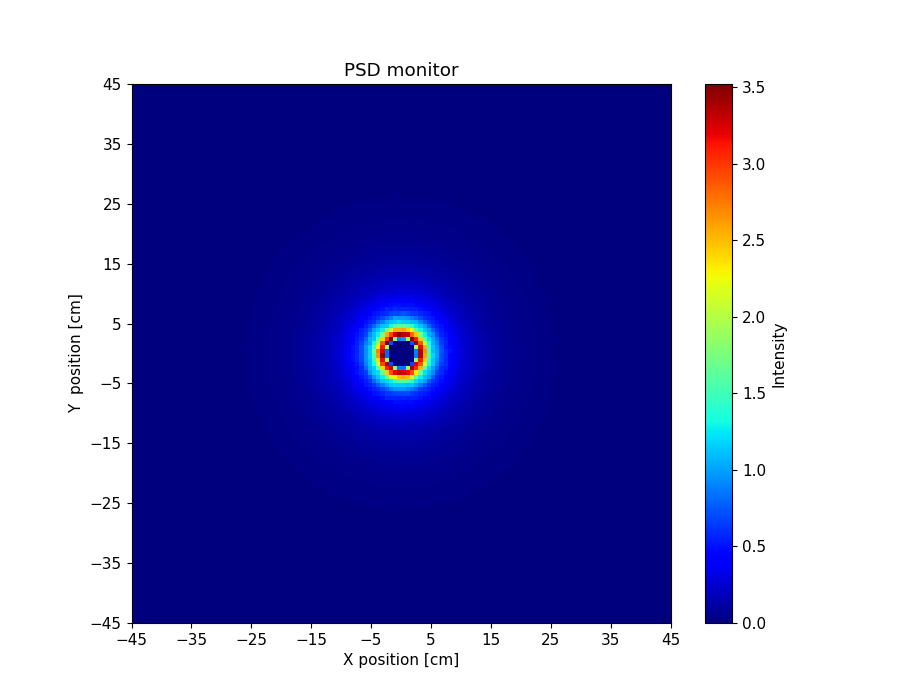

Data behind this chart, as committed beside it:
x_axis, Intensity, Error
0.000000000000000000e+00, 0.000000000000000000e+00, 0.000000000000000000e+00, 0.000000000000000000e+00, 0.000000000000000000e+00, 0.000000000000000000e+00, 0.000000000000000000e+00, 0.000000000000000000e+00, 0.000000000000000000e+00, 0.000000000000000000e+00, 0.000000000000000000e+00, 0.000000000000000000e+00, 0.000000000000000000e+00, 0.000000000000000000e+00, 0.000000000000000000e+00, 0.000000000000000000e+00, 0.000000000000000000e+00, 0.000000000000000000e+00, 0.000000000000000000e+00, 0.000000000000000000e+00, 0.000000000000000000e+00, 0.000000000000000000e+00, 0.000000000000000000e+00, 0.000000000000000000e+00
0.000000000000000000e+00, 0.000000000000000000e+00, 0.000000000000000000e+00, 0.000000000000000000e+00, 0.000000000000000000e+00, 0.000000000000000000e+00, 0.000000000000000000e+00, 0.000000000000000000e+00, 0.000000000000000000e+00, 0.000000000000000000e+00, 0.000000000000000000e+00, 0.000000000000000000e+00, 0.000000000000000000e+00, 0.000000000000000000e+00, 0.000000000000000000e+00, 0.000000000000000000e+00, 0.000000000000000000e+00, 0.000000000000000000e+00, 0.000000000000000000e+00, 0.000000000000000000e+00, 0.000000000000000000e+00, 0.000000000000000000e+00, 0.000000000000000000e+00, 0.000000000000000000e+00
0.000000000000000000e+00, 0.000000000000000000e+00, 0.000000000000000000e+00, 0.000000000000000000e+00, 0.000000000000000000e+00, 0.000000000000000000e+00, 0.000000000000000000e+00, 0.000000000000000000e+00, 0.000000000000000000e+00, 0.000000000000000000e+00, 0.000000000000000000e+00, 0.000000000000000000e+00, 0.000000000000000000e+00, 0.000000000000000000e+00, 0.000000000000000000e+00, 0.000000000000000000e+00, 0.000000000000000000e+00, 0.000000000000000000e+00, 0.000000000000000000e+00, 0.000000000000000000e+00, 0.000000000000000000e+00, 0.000000000000000000e+00, 0.000000000000000000e+00, 0.000000000000000000e+00
0.000000000000000000e+00, 0.000000000000000000e+00, 0.000000000000000000e+00, 0.000000000000000000e+00, 0.000000000000000000e+00, 0.000000000000000000e+00, 0.000000000000000000e+00, 0.000000000000000000e+00, 0.000000000000000000e+00, 0.000000000000000000e+00, 0.000000000000000000e+00, 0.000000000000000000e+00, 0.000000000000000000e+00, 0.000000000000000000e+00, 0.000000000000000000e+00, 0.000000000000000000e+00, 0.000000000000000000e+00, 0.000000000000000000e+00, 0.000000000000000000e+00, 0.000000000000000000e+00, 0.000000000000000000e+00, 0.000000000000000000e+00, 0.000000000000000000e+00, 0.000000000000000000e+00
0.000000000000000000e+00, 0.000000000000000000e+00, 0.000000000000000000e+00, 0.000000000000000000e+00, 0.000000000000000000e+00, 0.000000000000000000e+00, 0.000000000000000000e+00, 0.000000000000000000e+00, 0.000000000000000000e+00, 0.000000000000000000e+00, 0.000000000000000000e+00, 0.000000000000000000e+00, 0.000000000000000000e+00, 0.000000000000000000e+00, 0.000000000000000000e+00, 0.000000000000000000e+00, 0.000000000000000000e+00, 0.000000000000000000e+00, 0.000000000000000000e+00, 0.000000000000000000e+00, 0.000000000000000000e+00, 0.000000000000000000e+00, 0.000000000000000000e+00, 0.000000000000000000e+00
0.000000000000000000e+00, 0.000000000000000000e+00, 0.000000000000000000e+00, 0.000000000000000000e+00, 0.000000000000000000e+00, 0.000000000000000000e+00, 0.000000000000000000e+00, 0.000000000000000000e+00, 0.000000000000000000e+00, 0.000000000000000000e+00, 0.000000000000000000e+00, 0.000000000000000000e+00, 0.000000000000000000e+00, 0.000000000000000000e+00, 0.000000000000000000e+00, 0.000000000000000000e+00, 0.000000000000000000e+00, 0.000000000000000000e+00, 0.000000000000000000e+00, 0.000000000000000000e+00, 0.000000000000000000e+00, 0.000000000000000000e+00, 0.000000000000000000e+00, 0.000000000000000000e+00
0.000000000000000000e+00, 0.000000000000000000e+00, 0.000000000000000000e+00, 0.000000000000000000e+00, 0.000000000000000000e+00, 0.000000000000000000e+00, 0.000000000000000000e+00, 0.000000000000000000e+00, 0.000000000000000000e+00, 0.000000000000000000e+00, 0.000000000000000000e+00, 0.000000000000000000e+00, 0.000000000000000000e+00, 0.000000000000000000e+00, 0.000000000000000000e+00, 0.000000000000000000e+00, 0.000000000000000000e+00, 0.000000000000000000e+00, 0.000000000000000000e+00, 0.000000000000000000e+00, 0.000000000000000000e+00, 0.000000000000000000e+00, 0.000000000000000000e+00, 0.000000000000000000e+00
0.000000000000000000e+00, 0.000000000000000000e+00, 0.000000000000000000e+00, 0.000000000000000000e+00, 0.000000000000000000e+00, 0.000000000000000000e+00, 0.000000000000000000e+00, 0.000000000000000000e+00, 0.000000000000000000e+00, 0.000000000000000000e+00, 0.000000000000000000e+00, 0.000000000000000000e+00, 0.000000000000000000e+00, 0.000000000000000000e+00, 0.000000000000000000e+00, 0.000000000000000000e+00, 0.000000000000000000e+00, 0.000000000000000000e+00, 0.000000000000000000e+00, 0.000000000000000000e+00, 0.000000000000000000e+00, 0.000000000000000000e+00, 0.000000000000000000e+00, 0.000000000000000000e+00
0.000000000000000000e+00, 0.000000000000000000e+00, 0.000000000000000000e+00, 0.000000000000000000e+00, 0.000000000000000000e+00, 0.000000000000000000e+00, 0.000000000000000000e+00, 0.000000000000000000e+00, 0.000000000000000000e+00, 0.000000000000000000e+00, 0.000000000000000000e+00, 0.000000000000000000e+00, 0.000000000000000000e+00, 0.000000000000000000e+00, 0.000000000000000000e+00, 0.000000000000000000e+00, 0.000000000000000000e+00, 0.000000000000000000e+00, 0.000000000000000000e+00, 0.000000000000000000e+00, 0.000000000000000000e+00, 0.000000000000000000e+00, 0.000000000000000000e+00, 0.000000000000000000e+00
0.000000000000000000e+00, 0.000000000000000000e+00, 0.000000000000000000e+00, 0.000000000000000000e+00, 0.000000000000000000e+00, 0.000000000000000000e+00, 0.000000000000000000e+00, 0.000000000000000000e+00, 0.000000000000000000e+00, 0.000000000000000000e+00, 0.000000000000000000e+00, 0.000000000000000000e+00, 0.000000000000000000e+00, 0.000000000000000000e+00, 0.000000000000000000e+00, 0.000000000000000000e+00, 0.000000000000000000e+00, 0.000000000000000000e+00, 0.000000000000000000e+00, 0.000000000000000000e+00, 0.000000000000000000e+00, 0.000000000000000000e+00, 0.000000000000000000e+00, 0.000000000000000000e+00
0.000000000000000000e+00, 0.000000000000000000e+00, 0.000000000000000000e+00, 0.000000000000000000e+00, 0.000000000000000000e+00, 0.000000000000000000e+00, 0.000000000000000000e+00, 0.000000000000000000e+00, 0.000000000000000000e+00, 0.000000000000000000e+00, 0.000000000000000000e+00, 0.000000000000000000e+00, 0.000000000000000000e+00, 0.000000000000000000e+00, 0.000000000000000000e+00, 0.000000000000000000e+00, 0.000000000000000000e+00, 0.000000000000000000e+00, 0.000000000000000000e+00, 0.000000000000000000e+00, 0.000000000000000000e+00, 0.000000000000000000e+00, 0.000000000000000000e+00, 0.000000000000000000e+00
0.000000000000000000e+00, 0.000000000000000000e+00, 0.000000000000000000e+00, 0.000000000000000000e+00, 0.000000000000000000e+00, 0.000000000000000000e+00, 0.000000000000000000e+00, 0.000000000000000000e+00, 0.000000000000000000e+00, 0.000000000000000000e+00, 0.000000000000000000e+00, 0.000000000000000000e+00, 0.000000000000000000e+00, 0.000000000000000000e+00, 0.000000000000000000e+00, 0.000000000000000000e+00, 0.000000000000000000e+00, 0.000000000000000000e+00, 0.000000000000000000e+00, 0.000000000000000000e+00, 0.000000000000000000e+00, 0.000000000000000000e+00, 0.000000000000000000e+00, 0.000000000000000000e+00
0.000000000000000000e+00, 0.000000000000000000e+00, 0.000000000000000000e+00, 0.000000000000000000e+00, 0.000000000000000000e+00, 0.000000000000000000e+00, 0.000000000000000000e+00, 0.000000000000000000e+00, 0.000000000000000000e+00, 0.000000000000000000e+00, 0.000000000000000000e+00, 0.000000000000000000e+00, 0.000000000000000000e+00, 0.000000000000000000e+00, 0.000000000000000000e+00, 0.000000000000000000e+00, 0.000000000000000000e+00, 0.000000000000000000e+00, 0.000000000000000000e+00, 0.000000000000000000e+00, 0.000000000000000000e+00, 0.000000000000000000e+00, 0.000000000000000000e+00, 0.000000000000000000e+00
0.000000000000000000e+00, 0.000000000000000000e+00, 0.000000000000000000e+00, 0.000000000000000000e+00, 0.000000000000000000e+00, 0.000000000000000000e+00, 0.000000000000000000e+00, 0.000000000000000000e+00, 0.000000000000000000e+00, 0.000000000000000000e+00, 0.000000000000000000e+00, 0.000000000000000000e+00, 0.000000000000000000e+00, 0.000000000000000000e+00, 0.000000000000000000e+00, 0.000000000000000000e+00, 0.000000000000000000e+00, 0.000000000000000000e+00, 0.000000000000000000e+00, 0.000000000000000000e+00, 0.000000000000000000e+00, 0.000000000000000000e+00, 0.000000000000000000e+00, 0.000000000000000000e+00
0.000000000000000000e+00, 0.000000000000000000e+00, 0.000000000000000000e+00, 0.000000000000000000e+00, 0.000000000000000000e+00, 0.000000000000000000e+00, 0.000000000000000000e+00, 0.000000000000000000e+00, 0.000000000000000000e+00, 0.000000000000000000e+00, 0.000000000000000000e+00, 0.000000000000000000e+00, 0.000000000000000000e+00, 0.000000000000000000e+00, 0.000000000000000000e+00, 0.000000000000000000e+00, 0.000000000000000000e+00, 0.000000000000000000e+00, 0.000000000000000000e+00, 0.000000000000000000e+00, 0.000000000000000000e+00, 0.000000000000000000e+00, 1.924054172000000086e-08, 5.096325660000000140e-06
0.000000000000000000e+00, 0.000000000000000000e+00, 0.000000000000000000e+00, 0.000000000000000000e+00, 0.000000000000000000e+00, 0.000000000000000000e+00, 0.000000000000000000e+00, 0.000000000000000000e+00, 0.000000000000000000e+00, 0.000000000000000000e+00, 0.000000000000000000e+00, 0.000000000000000000e+00, 0.000000000000000000e+00, 0.000000000000000000e+00, 0.000000000000000000e+00, 0.000000000000000000e+00, 0.000000000000000000e+00, 0.000000000000000000e+00, 0.000000000000000000e+00, 0.000000000000000000e+00, 0.000000000000000000e+00, 4.897152627000000306e-07, 9.838267071999999455e-06, 3.697247236000000272e-05
0.000000000000000000e+00, 0.000000000000000000e+00, 0.000000000000000000e+00, 0.000000000000000000e+00, 0.000000000000000000e+00, 0.000000000000000000e+00, 0.000000000000000000e+00, 0.000000000000000000e+00, 0.000000000000000000e+00, 0.000000000000000000e+00, 0.000000000000000000e+00, 0.000000000000000000e+00, 0.000000000000000000e+00, 0.000000000000000000e+00, 0.000000000000000000e+00, 0.000000000000000000e+00, 0.000000000000000000e+00, 0.000000000000000000e+00, 0.000000000000000000e+00, 0.000000000000000000e+00, 4.930849130999999685e-07, 1.472436900999999918e-05, 4.193186652000000219e-05, 8.347794134999999855e-05
0.000000000000000000e+00, 0.000000000000000000e+00, 0.000000000000000000e+00, 0.000000000000000000e+00, 0.000000000000000000e+00, 0.000000000000000000e+00, 0.000000000000000000e+00, 0.000000000000000000e+00, 0.000000000000000000e+00, 0.000000000000000000e+00, 0.000000000000000000e+00, 0.000000000000000000e+00, 0.000000000000000000e+00, 0.000000000000000000e+00, 0.000000000000000000e+00, 0.000000000000000000e+00, 0.000000000000000000e+00, 0.000000000000000000e+00, 0.000000000000000000e+00, 1.354338228000000073e-06, 1.591111228999999864e-05, 4.555386065000000039e-05, 8.371064837000000613e-05, 1.218796159000000033e-04
0.000000000000000000e+00, 0.000000000000000000e+00, 0.000000000000000000e+00, 0.000000000000000000e+00, 0.000000000000000000e+00, 0.000000000000000000e+00, 0.000000000000000000e+00, 0.000000000000000000e+00, 0.000000000000000000e+00, 0.000000000000000000e+00, 0.000000000000000000e+00, 0.000000000000000000e+00, 0.000000000000000000e+00, 0.000000000000000000e+00, 0.000000000000000000e+00, 0.000000000000000000e+00, 0.000000000000000000e+00, 0.000000000000000000e+00, 7.882673250999999567e-07, 1.731899084999999932e-05, 4.937305515000000097e-05, 8.809006160999999821e-05, 1.301728933999999889e-04, 1.673164566000000057e-04
0.000000000000000000e+00, 0.000000000000000000e+00, 0.000000000000000000e+00, 0.000000000000000000e+00, 0.000000000000000000e+00, 0.000000000000000000e+00, 0.000000000000000000e+00, 0.000000000000000000e+00, 0.000000000000000000e+00, 0.000000000000000000e+00, 0.000000000000000000e+00, 0.000000000000000000e+00, 0.000000000000000000e+00, 0.000000000000000000e+00, 0.000000000000000000e+00, 0.000000000000000000e+00, 0.000000000000000000e+00, 1.086486297000000050e-06, 1.657413021999999935e-05, 4.792470716000000184e-05, 9.097404849999999601e-05, 1.289273676000000078e-04, 1.524329874999999913e-04, 2.121335528000000130e-04
0.000000000000000000e+00, 0.000000000000000000e+00, 0.000000000000000000e+00, 0.000000000000000000e+00, 0.000000000000000000e+00, 0.000000000000000000e+00, 0.000000000000000000e+00, 0.000000000000000000e+00, 0.000000000000000000e+00, 0.000000000000000000e+00, 0.000000000000000000e+00, 0.000000000000000000e+00, 0.000000000000000000e+00, 0.000000000000000000e+00, 0.000000000000000000e+00, 0.000000000000000000e+00, 7.221275463999999938e-07, 1.744889201999999935e-05, 4.448733448999999795e-05, 9.132138423999999483e-05, 1.285136686000000114e-04, 1.666234404999999952e-04, 1.912881585000000058e-04, 2.391290316999999997e-04
0.000000000000000000e+00, 0.000000000000000000e+00, 0.000000000000000000e+00, 0.000000000000000000e+00, 0.000000000000000000e+00, 0.000000000000000000e+00, 0.000000000000000000e+00, 0.000000000000000000e+00, 0.000000000000000000e+00, 0.000000000000000000e+00, 0.000000000000000000e+00, 0.000000000000000000e+00, 0.000000000000000000e+00, 0.000000000000000000e+00, 0.000000000000000000e+00, 7.935445975000000517e-07, 1.442550494000000076e-05, 4.744254808999999825e-05, 8.636433327000000483e-05, 1.118061891000000018e-04, 1.585647321999999939e-04, 2.100398702000000025e-04, 2.355823965999999880e-04, 2.899566385000000102e-04
0.000000000000000000e+00, 0.000000000000000000e+00, 0.000000000000000000e+00, 0.000000000000000000e+00, 0.000000000000000000e+00, 0.000000000000000000e+00, 0.000000000000000000e+00, 0.000000000000000000e+00, 0.000000000000000000e+00, 0.000000000000000000e+00, 0.000000000000000000e+00, 0.000000000000000000e+00, 0.000000000000000000e+00, 0.000000000000000000e+00, 2.325144450000000129e-07, 9.871339134999999174e-06, 3.958209580000000090e-05, 8.507802520000000597e-05, 1.256491740999999900e-04, 1.501291874999999948e-04, 1.944602081999999971e-04, 2.508220095000000078e-04, 2.988589985000000122e-04, 3.510802483000000063e-04
0.000000000000000000e+00, 0.000000000000000000e+00, 0.000000000000000000e+00, 0.000000000000000000e+00, 0.000000000000000000e+00, 0.000000000000000000e+00, 0.000000000000000000e+00, 0.000000000000000000e+00, 0.000000000000000000e+00, 0.000000000000000000e+00, 0.000000000000000000e+00, 0.000000000000000000e+00, 0.000000000000000000e+00, 0.000000000000000000e+00, 6.348463088000000221e-06, 3.187267652000000271e-05, 7.822264254999999411e-05, 1.274566652000000031e-04, 1.485986210999999928e-04, 2.020023225999999987e-04, 2.346652592999999868e-04, 2.996373203999999927e-04, 3.820986487999999850e-04, 4.399834183000000173e-04
0.000000000000000000e+00, 0.000000000000000000e+00, 0.000000000000000000e+00, 0.000000000000000000e+00, 0.000000000000000000e+00, 0.000000000000000000e+00, 0.000000000000000000e+00, 0.000000000000000000e+00, 0.000000000000000000e+00, 0.000000000000000000e+00, 0.000000000000000000e+00, 0.000000000000000000e+00, 0.000000000000000000e+00, 4.631954085000000070e-06, 2.907781571999999994e-05, 6.904660872000000003e-05, 1.105560575999999954e-04, 1.502946782999999974e-04, 1.817809478000000079e-04, 2.314998391999999921e-04, 3.038496020000000042e-04, 3.370366136999999743e-04, 4.403201652000000139e-04, 5.277624210000000319e-04
0.000000000000000000e+00, 0.000000000000000000e+00, 0.000000000000000000e+00, 0.000000000000000000e+00, 0.000000000000000000e+00, 0.000000000000000000e+00, 0.000000000000000000e+00, 0.000000000000000000e+00, 0.000000000000000000e+00, 0.000000000000000000e+00, 0.000000000000000000e+00, 0.000000000000000000e+00, 1.534092605000000021e-06, 2.463473140000000105e-05, 5.926177739999999918e-05, 1.057902535000000054e-04, 1.507346150000000063e-04, 1.736023907999999954e-04, 2.072268758999999889e-04, 2.913680702999999991e-04, 3.666011255000000226e-04, 4.363406002999999892e-04, 5.215945777000000408e-04, 6.298254884000000029e-04
0.000000000000000000e+00, 0.000000000000000000e+00, 0.000000000000000000e+00, 0.000000000000000000e+00, 0.000000000000000000e+00, 0.000000000000000000e+00, 0.000000000000000000e+00, 0.000000000000000000e+00, 0.000000000000000000e+00, 0.000000000000000000e+00, 0.000000000000000000e+00, 9.136886359000000047e-08, 1.469961318999999961e-05, 5.191957705000000301e-05, 1.031399859000000019e-04, 1.459472425999999885e-04, 1.649817607000000051e-04, 2.132628304999999939e-04, 2.704795275999999945e-04, 3.604052403000000075e-04, 4.351760049000000111e-04, 5.220653953000000324e-04, 5.993911404000000108e-04, 7.178331702000000048e-04
0.000000000000000000e+00, 0.000000000000000000e+00, 0.000000000000000000e+00, 0.000000000000000000e+00, 0.000000000000000000e+00, 0.000000000000000000e+00, 0.000000000000000000e+00, 0.000000000000000000e+00, 0.000000000000000000e+00, 0.000000000000000000e+00, 0.000000000000000000e+00, 7.335231801999999621e-06, 3.936062096000000204e-05, 8.248905898000000430e-05, 1.336457302999999970e-04, 1.762720483999999864e-04, 2.140763015999999944e-04, 2.602141580000000049e-04, 3.416627970000000233e-04, 4.199115887000000151e-04, 4.962964557999999769e-04, 6.103684192000000380e-04, 7.144657753000000465e-04, 8.120229116000000479e-04
0.000000000000000000e+00, 0.000000000000000000e+00, 0.000000000000000000e+00, 0.000000000000000000e+00, 0.000000000000000000e+00, 0.000000000000000000e+00, 0.000000000000000000e+00, 0.000000000000000000e+00, 0.000000000000000000e+00, 0.000000000000000000e+00, 2.842491206999999863e-06, 3.031121703000000142e-05, 7.039515549000000504e-05, 1.176904147000000002e-04, 1.550403261000000098e-04, 2.139543774000000095e-04, 2.454767867999999953e-04, 3.116030009999999737e-04, 3.844343393000000013e-04, 4.761988503000000035e-04, 5.739330603000000145e-04, 6.548010491999999710e-04, 8.864567903999999920e-04, 1.020360757999999894e-03
0.000000000000000000e+00, 0.000000000000000000e+00, 0.000000000000000000e+00, 0.000000000000000000e+00, 0.000000000000000000e+00, 0.000000000000000000e+00, 0.000000000000000000e+00, 0.000000000000000000e+00, 0.000000000000000000e+00, 4.748871999999999935e-07, 1.623840344000000087e-05, 5.212663024999999767e-05, 1.040866911000000011e-04, 1.406472171999999937e-04, 1.868959532999999937e-04, 2.362977607000000114e-04, 3.168299368999999898e-04, 3.549426572000000048e-04, 4.582373989999999884e-04, 5.406164234000000127e-04, 6.776768852999999699e-04, 8.059194345999999695e-04, 1.023463246999999944e-03, 1.068744886000000090e-03
0.000000000000000000e+00, 0.000000000000000000e+00, 0.000000000000000000e+00, 0.000000000000000000e+00, 0.000000000000000000e+00, 0.000000000000000000e+00, 0.000000000000000000e+00, 0.000000000000000000e+00, 0.000000000000000000e+00, 6.712342133000000357e-06, 4.015493796000000205e-05, 8.689567325999999711e-05, 1.370037049999999910e-04, 1.771798419999999887e-04, 2.207297248999999918e-04, 2.824575241999999859e-04, 3.500931376999999998e-04, 4.103715266000000205e-04, 5.368723401999999853e-04, 6.040423493999999820e-04, 7.455125397999999874e-04, 9.024108949999999759e-04, 1.124109499000000047e-03, 1.287663887000000014e-03
0.000000000000000000e+00, 0.000000000000000000e+00, 0.000000000000000000e+00, 0.000000000000000000e+00, 0.000000000000000000e+00, 0.000000000000000000e+00, 0.000000000000000000e+00, 0.000000000000000000e+00, 2.135716816000000165e-06, 2.243306465000000072e-05, 7.089287294000000070e-05, 1.203913916999999973e-04, 1.685533907999999968e-04, 2.069212941999999938e-04, 2.553925864000000201e-04, 3.057556910999999840e-04, 4.091459201000000154e-04, 4.949467876999999677e-04, 5.569876166999999847e-04, 7.481807637000000314e-04, 8.723199561000000418e-04, 1.034213903000000051e-03, 1.238469647000000088e-03, 1.487521783000000019e-03
0.000000000000000000e+00, 0.000000000000000000e+00, 0.000000000000000000e+00, 0.000000000000000000e+00, 0.000000000000000000e+00, 0.000000000000000000e+00, 0.000000000000000000e+00, 1.190472518000000047e-07, 9.308633831999999178e-06, 4.816677351999999816e-05, 1.007703539999999941e-04, 1.364484444000000133e-04, 1.849089008000000072e-04, 2.381332287000000102e-04, 2.878151373000000044e-04, 3.746709510999999887e-04, 4.803892372999999738e-04, 5.852410303000000471e-04, 7.075161059999999493e-04, 8.240466708000000100e-04, 1.020846572000000049e-03, 1.168174428999999926e-03, 1.392793342999999956e-03, 1.620878022999999984e-03
0.000000000000000000e+00, 0.000000000000000000e+00, 0.000000000000000000e+00, 0.000000000000000000e+00, 0.000000000000000000e+00, 0.000000000000000000e+00, 0.000000000000000000e+00, 2.779074101000000175e-06, 2.772798279999999976e-05, 7.622090555000000153e-05, 1.232405486000000012e-04, 1.646631680000000119e-04, 2.184936227999999909e-04, 2.649609414000000116e-04, 3.240760207999999793e-04, 4.374998581999999902e-04, 5.198066552999999626e-04, 6.533448778000000437e-04, 7.908923834999999477e-04, 9.559089216999999564e-04, 1.129518396000000081e-03, 1.289256520999999996e-03, 1.639292066000000046e-03, 1.897978170000000006e-03
0.000000000000000000e+00, 0.000000000000000000e+00, 0.000000000000000000e+00, 0.000000000000000000e+00, 0.000000000000000000e+00, 0.000000000000000000e+00, 3.148338707999999856e-10, 1.368136251999999956e-05, 5.138018782999999990e-05, 1.006192512000000033e-04, 1.456223337999999930e-04, 1.916934863999999984e-04, 2.495796971000000019e-04, 3.103199724000000204e-04, 4.032280208000000102e-04, 5.190119388999999512e-04, 6.195851064999999790e-04, 7.123895656999999857e-04, 9.142830844000000108e-04, 1.115448433000000008e-03, 1.302113815999999917e-03, 1.551957084999999953e-03, 1.746577959000000096e-03, 2.051552814000000106e-03
0.000000000000000000e+00, 0.000000000000000000e+00, 0.000000000000000000e+00, 0.000000000000000000e+00, 0.000000000000000000e+00, 0.000000000000000000e+00, 3.757893655999999910e-06, 3.543451772999999818e-05, 8.260127021999999887e-05, 1.304842929000000096e-04, 1.836501133999999939e-04, 2.178999235999999964e-04, 2.932149523000000075e-04, 3.503545309000000011e-04, 4.514944506000000048e-04, 5.485419112000000479e-04, 6.537624743999999755e-04, 8.539907354999999893e-04, 9.792236930000000356e-04, 1.194607062000000060e-03, 1.443833993999999983e-03, 1.710308459999999907e-03, 1.935962819000000036e-03, 2.309629492999999874e-03
0.000000000000000000e+00, 0.000000000000000000e+00, 0.000000000000000000e+00, 0.000000000000000000e+00, 0.000000000000000000e+00, 9.802284852000000631e-08, 1.282111118000000027e-05, 4.848270044000000160e-05, 1.078892139000000038e-04, 1.396124040999999942e-04, 1.913557093999999925e-04, 2.358303712999999932e-04, 3.247052634999999794e-04, 3.865695543000000154e-04, 5.248340197000000507e-04, 6.093932242999999718e-04, 7.847856355000000375e-04, 9.144503967000000262e-04, 1.143424889000000007e-03, 1.372419521000000026e-03, 1.627137509999999985e-03, 1.938362476999999943e-03, 2.184537329999999833e-03, 2.541532395000000149e-03
0.000000000000000000e+00, 0.000000000000000000e+00, 0.000000000000000000e+00, 0.000000000000000000e+00, 0.000000000000000000e+00, 3.128726440999999886e-06, 2.904824880000000167e-05, 7.741318956999999608e-05, 1.337846097000000057e-04, 1.766016997000000054e-04, 2.110907702000000097e-04, 2.871371417000000126e-04, 3.674582912999999952e-04, 4.730379727999999961e-04, 5.501989066000000485e-04, 6.821755092000000159e-04, 8.540516936000000113e-04, 1.077960706999999980e-03, 1.230681672000000096e-03, 1.516189874000000012e-03, 1.681704484000000029e-03, 2.063557659000000120e-03, 2.305665280999999889e-03, 2.709359551000000126e-03
0.000000000000000000e+00, 0.000000000000000000e+00, 0.000000000000000000e+00, 0.000000000000000000e+00, 0.000000000000000000e+00, 9.964256167999999860e-06, 4.830236434000000258e-05, 1.097380153999999994e-04, 1.466926740999999928e-04, 1.861071271000000113e-04, 2.452508553000000121e-04, 3.434875707999999984e-04, 3.965739374000000158e-04, 5.302728495999999795e-04, 6.186501153999999884e-04, 7.912444093000000093e-04, 9.378050806999999565e-04, 1.109866677000000048e-03, 1.417865194000000016e-03, 1.628793164999999899e-03, 1.924394409999999941e-03, 2.275017585000000103e-03, 2.638558143999999907e-03, 3.165981265999999808e-03
0.000000000000000000e+00, 0.000000000000000000e+00, 0.000000000000000000e+00, 0.000000000000000000e+00, 9.151671287000000113e-07, 2.603660081000000006e-05, 6.358555299999999453e-05, 1.246992104000000008e-04, 1.701603996999999965e-04, 2.377501928999999883e-04, 2.928203353000000098e-04, 3.533172041999999729e-04, 4.729206372000000044e-04, 5.848462085999999891e-04, 6.963906007000000148e-04, 9.228660833999999561e-04, 1.081516997999999946e-03, 1.332696121999999914e-03, 1.623220840999999980e-03, 1.816879862999999998e-03, 2.168067563999999999e-03, 2.496049806999999995e-03, 2.868211421999999899e-03, 3.279301810999999886e-03
0.000000000000000000e+00, 0.000000000000000000e+00, 0.000000000000000000e+00, 0.000000000000000000e+00, 5.490909067000000194e-06, 4.186846185999999916e-05, 9.532022594000000141e-05, 1.411442362999999962e-04, 1.887121871999999998e-04, 2.400352855000000127e-04, 3.218548620000000237e-04, 3.952043300999999800e-04, 4.996036174999999658e-04, 6.242506250999999961e-04, 8.089703151000000219e-04, 9.848093217000000905e-04, 1.160821962000000091e-03, 1.403179582999999897e-03, 1.702045051999999913e-03, 1.915130704999999916e-03, 2.285811989999999953e-03, 2.657742230000000212e-03, 3.264877285999999955e-03, 3.638106946000000015e-03
0.000000000000000000e+00, 0.000000000000000000e+00, 0.000000000000000000e+00, 7.020334448000000596e-08, 1.706617839999999891e-05, 6.181347961000000239e-05, 1.095774543000000014e-04, 1.650067395999999897e-04, 2.068556881000000044e-04, 2.612847021999999977e-04, 3.639469908000000161e-04, 4.439572871000000017e-04, 5.778845631999999545e-04, 7.146760040999999885e-04, 8.765724745999999750e-04, 1.037097548000000041e-03, 1.295714275000000096e-03, 1.566422483000000062e-03, 1.850544823999999934e-03, 2.085739419000000143e-03, 2.463842519000000036e-03, 2.966685076999999848e-03, 3.280121495000000182e-03, 3.853597150000000107e-03
0.000000000000000000e+00, 0.000000000000000000e+00, 0.000000000000000000e+00, 3.171950698999999860e-06, 3.150313078000000194e-05, 8.380414915999999739e-05, 1.326320176000000029e-04, 1.822112092000000092e-04, 2.313905200000000012e-04, 3.062515928999999895e-04, 4.218744090000000257e-04, 4.767355344999999736e-04, 6.418717639000000265e-04, 7.472619442000000192e-04, 9.484450014000000333e-04, 1.130569677999999998e-03, 1.332709780999999979e-03, 1.634854023999999942e-03, 1.961658394999999961e-03, 2.308063949000000066e-03, 2.640984824000000043e-03, 3.085989586000000180e-03, 3.540291049999999898e-03, 4.169029246999999758e-03
0.000000000000000000e+00, 0.000000000000000000e+00, 0.000000000000000000e+00, 7.965323551000000194e-06, 4.761069490999999924e-05, 1.020630910999999956e-04, 1.547836473000000033e-04, 2.007148751000000083e-04, 2.519079921000000246e-04, 3.424542291999999738e-04, 4.263891536000000149e-04, 5.309539515000000166e-04, 6.583671153999999743e-04, 8.180969079000000076e-04, 1.027197815000000089e-03, 1.202214469999999917e-03, 1.548230408999999932e-03, 1.809666480999999952e-03, 2.160822579000000031e-03, 2.509352002999999838e-03, 2.849410876000000106e-03, 3.381678453999999862e-03, 3.909495114000000222e-03, 4.717113355999999653e-03
0.000000000000000000e+00, 0.000000000000000000e+00, 1.324054617999999918e-07, 1.895751463999999993e-05, 6.309810144999999644e-05, 1.206349226000000025e-04, 1.623161849999999883e-04, 2.215143096999999867e-04, 2.810273249999999936e-04, 3.731300920999999901e-04, 4.507927192999999777e-04, 5.903087446000000391e-04, 7.054728324000000134e-04, 9.278934728000000527e-04, 1.100667041000000105e-03, 1.321629714999999908e-03, 1.582610913999999954e-03, 1.957313812999999809e-03, 2.231436212999999853e-03, 2.741266710000000214e-03, 3.065226445999999841e-03, 3.740921297000000031e-03, 4.187942257000000328e-03, 4.632092049000000218e-03
0.000000000000000000e+00, 0.000000000000000000e+00, 3.012638329000000195e-06, 3.226547911000000201e-05, 8.706612737000000058e-05, 1.350198567000000056e-04, 1.868951295999999945e-04, 2.460619345999999854e-04, 3.197041189999999858e-04, 4.154650106999999756e-04, 5.041732650000000380e-04, 6.455390488000000522e-04, 8.008464017000000009e-04, 9.698814344000000406e-04, 1.163064046999999924e-03, 1.459581765999999918e-03, 1.708947233000000093e-03, 2.107916704999999828e-03, 2.473297387999999920e-03, 2.785314930999999855e-03, 3.298356717999999851e-03, 3.717690059999999817e-03, 4.527492079000000266e-03, 4.994929405000000065e-03
0.000000000000000000e+00, 0.000000000000000000e+00, 6.538071529999999985e-06, 4.954236980999999975e-05, 9.672179356000000408e-05, 1.487651881999999936e-04, 1.870444116999999990e-04, 2.558763748999999749e-04, 3.341508599000000187e-04, 4.383825050000000065e-04, 5.773431688000000379e-04, 6.915626772000000189e-04, 8.251818386000000149e-04, 1.021328966999999989e-03, 1.266471104999999930e-03, 1.539629330000000023e-03, 1.864166851000000069e-03, 2.074688877999999841e-03, 2.703406789000000095e-03, 2.947241944999999877e-03, 3.360480696000000145e-03, 4.100385427999999818e-03, 4.696952933000000073e-03, 5.477932419000000087e-03
0.000000000000000000e+00, 3.589686273000000249e-08, 1.584344026999999955e-05, 6.330500166999999902e-05, 1.129730567999999967e-04, 1.566890347000000113e-04, 1.994691103000000064e-04, 2.829402946999999969e-04, 3.633291768000000048e-04, 4.941783832000000085e-04, 5.802085027000000337e-04, 7.543703745999999748e-04, 9.362959717000000513e-04, 1.132139573999999980e-03, 1.392425138999999965e-03, 1.595988284999999953e-03, 2.015254930999999926e-03, 2.378891358000000036e-03, 2.740733270000000193e-03, 3.237647773000000128e-03, 3.599537580000000160e-03, 4.341218285999999711e-03, 5.029017519999999866e-03, 5.831847949999999919e-03
0.000000000000000000e+00, 1.066416613000000091e-06, 2.476993316999999878e-05, 7.455033003000000166e-05, 1.309874852999999995e-04, 1.694342368999999875e-04, 2.288859843000000014e-04, 3.253956263000000047e-04, 3.584619817999999919e-04, 4.965891663000000008e-04, 6.237786254999999570e-04, 7.845323687999999820e-04, 9.531537858000000340e-04, 1.194056585000000028e-03, 1.407934820999999980e-03, 1.704638088999999935e-03, 2.083481420999999927e-03, 2.509984576000000127e-03, 2.909833816999999895e-03, 3.354900738000000156e-03, 3.883374839999999880e-03, 4.438245222999999927e-03, 5.448220255000000428e-03, 6.142586321999999807e-03
0.000000000000000000e+00, 3.998261053999999869e-06, 3.791130691999999787e-05, 9.348396538000000588e-05, 1.358297860999999984e-04, 1.809280725999999997e-04, 2.497021224999999736e-04, 3.246413165000000068e-04, 4.174486068000000092e-04, 5.212424703000000017e-04, 6.621226521999999670e-04, 8.613243016999999526e-04, 1.083701014000000009e-03, 1.278932222999999962e-03, 1.602290826000000090e-03, 1.813804971000000047e-03, 2.134165057000000140e-03, 2.716174507000000161e-03, 3.011765331999999989e-03, 3.562055968000000204e-03, 4.068479828000000006e-03, 5.002833552999999892e-03, 5.535521643999999873e-03, 6.288963703000000072e-03
0.000000000000000000e+00, 6.812725966000000394e-06, 4.642205789999999740e-05, 1.041815680000000047e-04, 1.548692925999999991e-04, 2.035761277000000058e-04, 2.641010350000000070e-04, 3.309747132000000268e-04, 4.529848987000000232e-04, 5.777149727999999563e-04, 7.518381896999999647e-04, 9.201773092999999959e-04, 1.143363387000000076e-03, 1.295800412000000035e-03, 1.677490087000000100e-03, 1.962402748999999853e-03, 2.323042321000000007e-03, 2.763660360000000111e-03, 3.199299789999999945e-03, 3.808414960000000050e-03, 4.368742127999999600e-03, 5.347639914000000202e-03, 5.814504150999999683e-03, 6.387414981000000096e-03
1.727059362999999902e-09, 1.279710703000000014e-05, 5.525278167000000041e-05, 1.232705844999999994e-04, 1.675109638999999924e-04, 2.167663306000000036e-04, 2.876796107000000047e-04, 3.822448974000000220e-04, 4.963622654999999984e-04, 5.803458293999999747e-04, 7.396565473999999968e-04, 9.530324386999999712e-04, 1.146473992000000006e-03, 1.399869608999999935e-03, 1.720747098999999940e-03, 1.946460874000000094e-03, 2.358227326000000065e-03, 2.699721741000000053e-03, 3.457622627000000136e-03, 4.003204191999999891e-03, 4.582505603000000365e-03, 5.144703944000000168e-03, 6.047571726999999980e-03, 7.068824046000000277e-03
2.726220293999999971e-07, 1.932412164999999975e-05, 7.238975317000000121e-05, 1.280137875000000067e-04, 1.678914664999999883e-04, 2.314876064000000123e-04, 2.756212603000000156e-04, 4.036968323000000164e-04, 5.318703934000000100e-04, 6.388664161000000286e-04, 7.534554437999999932e-04, 1.017314968000000101e-03, 1.187269737000000002e-03, 1.471978496000000058e-03, 1.799623670999999899e-03, 2.135921261000000085e-03, 2.516542539000000099e-03, 2.902485156000000031e-03, 3.500311473000000152e-03, 4.139225625000000387e-03, 4.703824631000000193e-03, 5.424640419999999727e-03, 6.532175064999999614e-03, 7.091756894000000172e-03
1.300977299000000043e-06, 2.473820228000000039e-05, 8.016617299000000131e-05, 1.349786057999999885e-04, 1.667983853000000059e-04, 2.312253970000000089e-04, 3.118837415999999919e-04, 4.150195441000000050e-04, 5.127298860000000002e-04, 6.525840541999999552e-04, 8.176247338999999932e-04, 9.814248497999999554e-04, 1.298378823999999949e-03, 1.559941544000000013e-03, 1.861495439000000101e-03, 2.172845336000000030e-03, 2.631901266000000097e-03, 3.223922015000000099e-03, 3.469352336000000158e-03, 4.230417373999999578e-03, 4.735858410000000004e-03, 5.788951038999999923e-03, 6.758862447000000412e-03, 7.311105992999999970e-03
3.900512308000000357e-06, 3.375050548000000023e-05, 8.918019885999999669e-05, 1.467720771000000058e-04, 1.890794615999999873e-04, 2.387202572000000043e-04, 3.270446749000000030e-04, 4.445414681000000169e-04, 5.273963631999999862e-04, 7.051996273000000256e-04, 8.788429112999999928e-04, 1.099136013000000071e-03, 1.271951184000000030e-03, 1.634237813999999973e-03, 1.953976770000000023e-03, 2.279461550999999954e-03, 2.749267593999999912e-03, 3.323206706000000205e-03, 3.700097955999999931e-03, 4.293764276999999588e-03, 5.101202053999999778e-03, 5.870655104999999811e-03, 6.455275029000000220e-03, 7.719550896000000259e-03
4.463728942999999781e-06, 4.006711141999999743e-05, 1.013486377000000032e-04, 1.459133185999999898e-04, 1.839418246000000100e-04, 2.503519205000000105e-04, 3.647789353999999801e-04, 4.665953310999999978e-04, 5.982105870999999703e-04, 7.602462913999999536e-04, 8.744285837000000203e-04, 1.139853938000000072e-03, 1.398458256000000054e-03, 1.680499027999999900e-03, 1.977085557999999892e-03, 2.304100272000000112e-03, 2.789961208000000126e-03, 3.256081133999999978e-03, 3.857345707000000082e-03, 4.452656705999999930e-03, 5.218647830999999584e-03, 5.958559874000000402e-03, 6.613065528000000061e-03, 7.912234544000000189e-03
6.520733954000000233e-06, 4.622125123000000280e-05, 9.979563108000000053e-05, 1.577028775000000060e-04, 1.962286490999999924e-04, 2.690178215999999779e-04, 3.656551637999999800e-04, 4.561106989999999940e-04, 5.762170595000000494e-04, 7.279230064999999772e-04, 9.400398541999999483e-04, 1.117117436999999925e-03, 1.379466812999999986e-03, 1.744491035999999997e-03, 2.043348834000000089e-03, 2.456982034000000214e-03, 2.905846989000000075e-03, 3.435922731999999785e-03, 3.937157674999999628e-03, 4.661484163000000243e-03, 5.594122513999999664e-03, 5.990027993000000134e-03, 7.345242604999999841e-03, 8.312900905000000090e-03
1.011632981000000038e-05, 5.476202487999999894e-05, 1.100853285999999940e-04, 1.491323576999999991e-04, 1.964255511999999943e-04, 2.622022325000000005e-04, 3.667906007000000263e-04, 4.920889868999999903e-04, 6.126547851999999831e-04, 7.598808278999999617e-04, 9.590186534999999490e-04, 1.193316913000000076e-03, 1.363224710000000102e-03, 1.715564220999999919e-03, 2.057718675999999948e-03, 2.409578204999999942e-03, 3.071625665000000081e-03, 3.686623294000000110e-03, 4.110784020000000059e-03, 4.787680168999999646e-03, 5.612492838000000296e-03, 6.153518997999999664e-03, 7.661351252000000132e-03, 8.448912119000000220e-03
1.259148415999999978e-05, 5.629913492000000155e-05, 1.168250453999999965e-04, 1.586135856999999955e-04, 2.133537332000000103e-04, 2.838353258999999889e-04, 3.672843252000000148e-04, 4.844140565000000054e-04, 6.337047137000000486e-04, 7.920513156999999926e-04, 1.022153287999999971e-03, 1.187337648999999907e-03, 1.449835502999999954e-03, 1.752595189999999912e-03, 2.132096110999999981e-03, 2.542190312000000216e-03, 2.936495667999999837e-03, 3.618217642999999994e-03, 4.301613620000000263e-03, 4.798904161999999890e-03, 5.520908342000000087e-03, 6.619561621999999618e-03, 7.368746273999999576e-03, 8.639751331999999742e-03
1.415119781000000045e-05, 6.023231124000000194e-05, 1.211398210999999975e-04, 1.651742933000000110e-04, 2.287307973999999937e-04, 2.974317261000000235e-04, 4.056093141999999739e-04, 4.993278040999999485e-04, 6.381243337000000373e-04, 8.175178101999999985e-04, 9.876364187000000877e-04, 1.228079934999999926e-03, 1.475530028999999955e-03, 1.807153025000000045e-03, 2.200956953000000101e-03, 2.570361888000000095e-03, 3.174596238999999927e-03, 3.577724227999999965e-03, 4.278717601000000224e-03, 4.877958622999999626e-03, 5.782554484000000314e-03, 6.563591722000000281e-03, 7.816057648000000399e-03, 8.924571694999999458e-03
... 68 more rows
